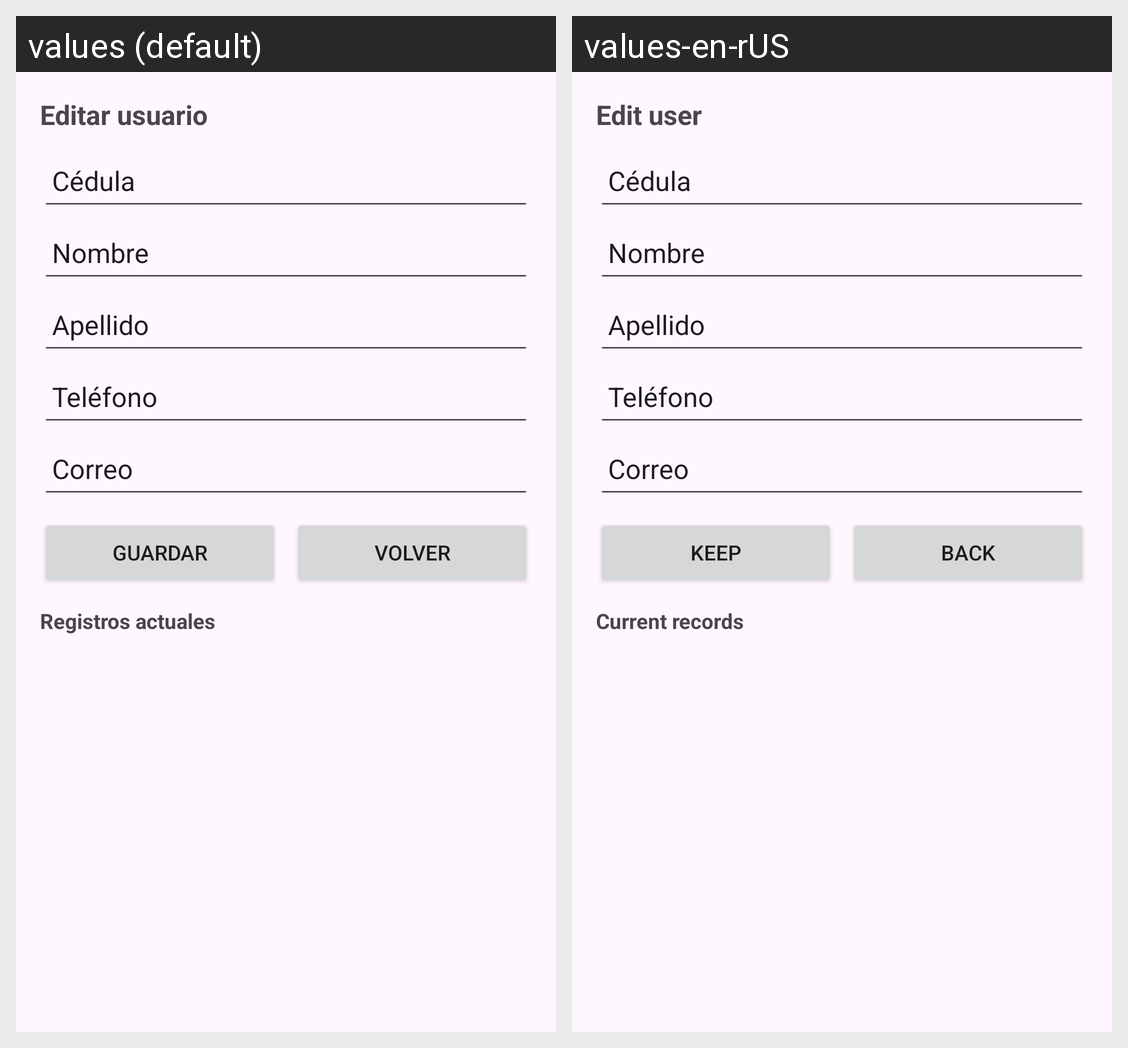

This grid shows one Android layout under two languages. Give, for every string resource on the screen, its name, the default text and each shown locale's text.
Android screen res/layout/activity_editar_usuario.xml rendered under 2 locales, left to right: values (default), values-en-rUS. Device: Nexus 5 (rendered at 1080×1920; each locale shown at half size, 540×960, under a caption strip naming it); theme Theme.HotelSync.
Strings drawn on this screen, with the default value and each locale's value (text and hints the layout hard-codes, and strings that could not be matched under every locale, appear in the picture but are not listed):

editar_usuario
  values: Editar usuario
  values-en-rUS: Edit user

guardar
  values: Guardar
  values-en-rUS: Keep

vol
  values: Volver
  values-en-rUS: Back

registros_actuales
  values: Registros actuales
  values-en-rUS: Current records
